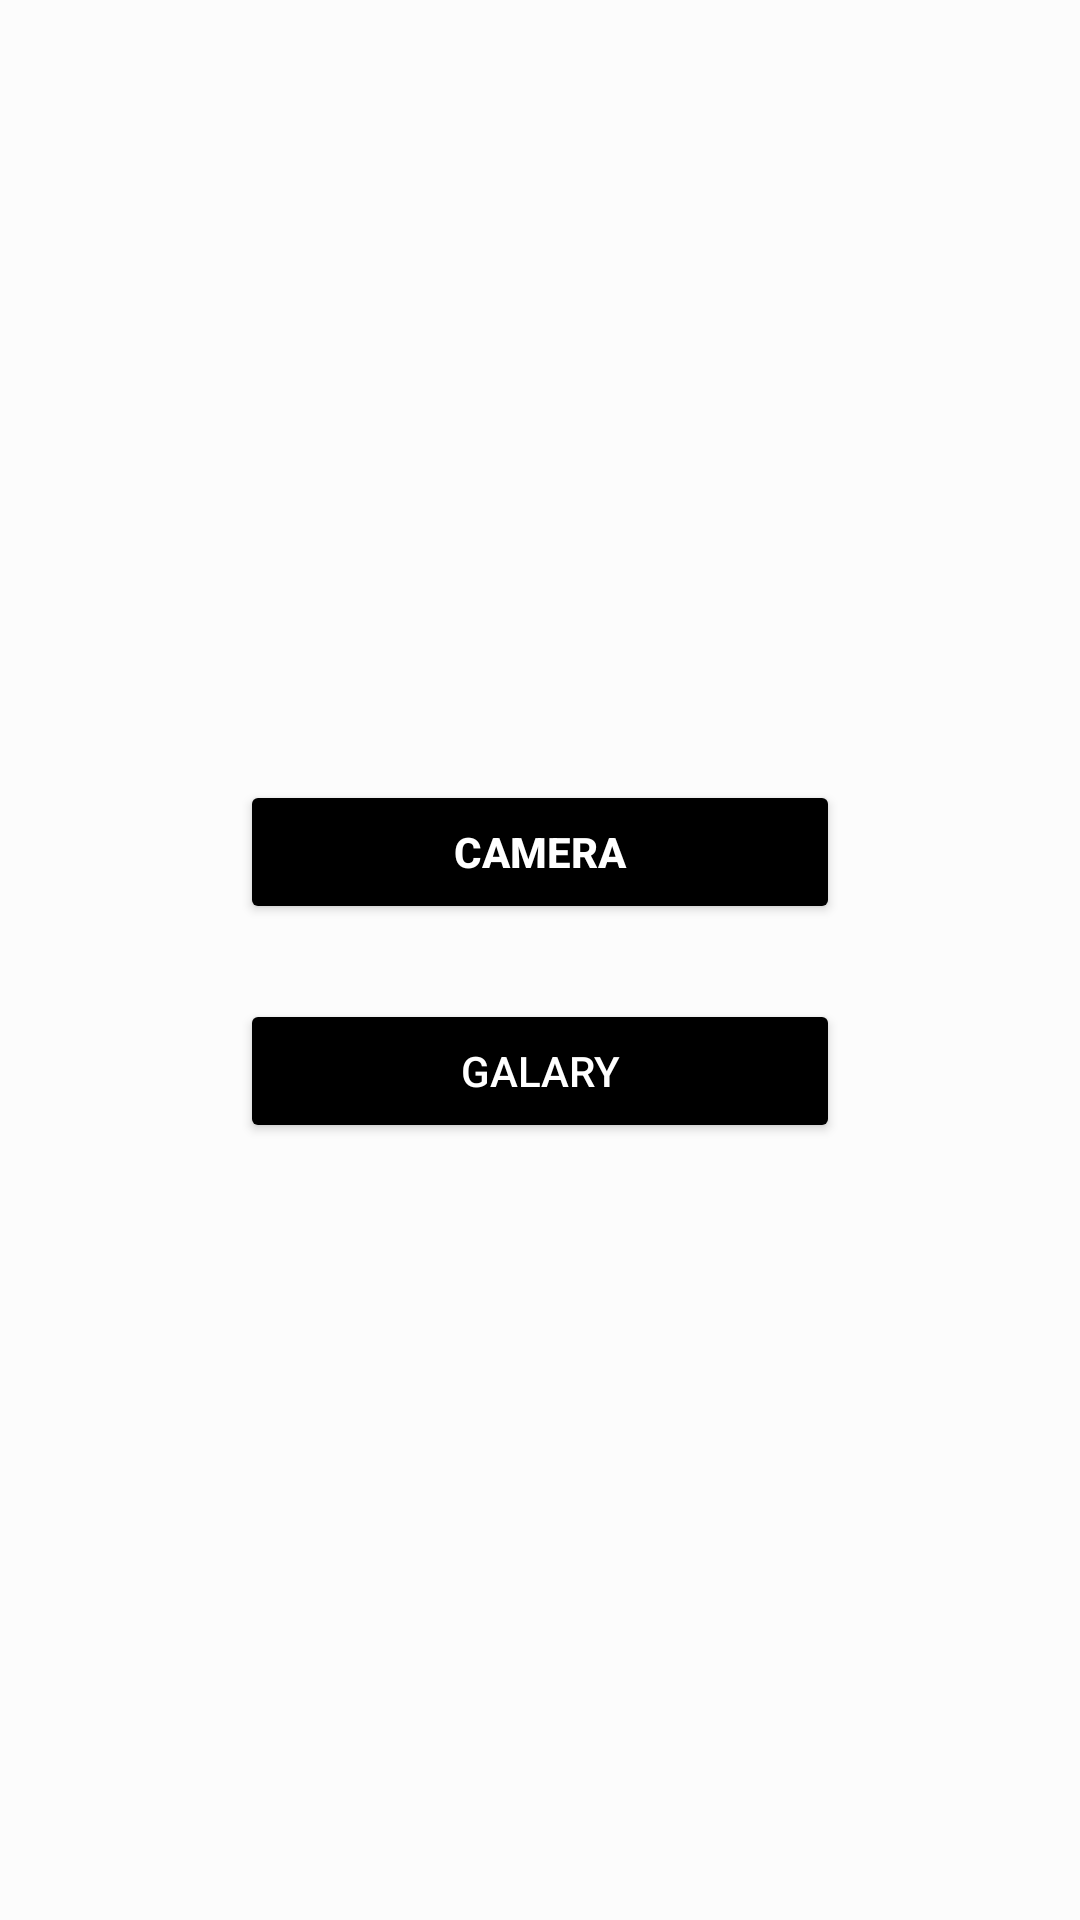

Layout XML and referenced resources for this Android screen:
<!-- AndroidManifest.xml: application theme Theme.AppCompat.Light.NoActionBar -->
<!-- res/layout/activity_main.xml -->
<?xml version="1.0" encoding="utf-8"?>
<LinearLayout xmlns:android="http://schemas.android.com/apk/res/android"
    xmlns:tools="http://schemas.android.com/tools"
    android:layout_width="match_parent"
    android:layout_height="match_parent"
    tools:context=".MainActivity"
    android:orientation="vertical"
    android:padding="10dp"
    android:background="@color/backgroundColor">

    <Button
        android:id="@+id/cam"
        android:layout_width="200dp"
        android:layout_height="wrap_content"
        android:gravity="center"
        android:layout_gravity="center"
        android:layout_marginTop="250dp"
        android:text="Camera"
        android:textStyle="bold"
        android:textColor="@color/cardview_light_background"
        android:theme="@style/MyButton"
        />

    <Button
        android:id="@+id/gal"
        android:textColor="@color/cardview_light_background"
        android:layout_width="200dp"
        android:layout_height="wrap_content"
        android:gravity="center"
        android:layout_gravity="center"
        android:layout_marginTop="25dp"
        android:text="Galary"
        android:theme="@style/MyButton"/>



</LinearLayout>
<!-- resources referenced by this layout -->
<resources>
  <color name="backgroundColor">#fcfcfc</color>
  <style name="MyButton" parent="Theme.AppCompat.Light">
          <item name="colorControlHighlight">@color/lightGrey</item>
          <item name="colorButtonNormal">#000000</item>
      </style>
  <color name="lightGrey">#a9a9a9</color>
</resources>
